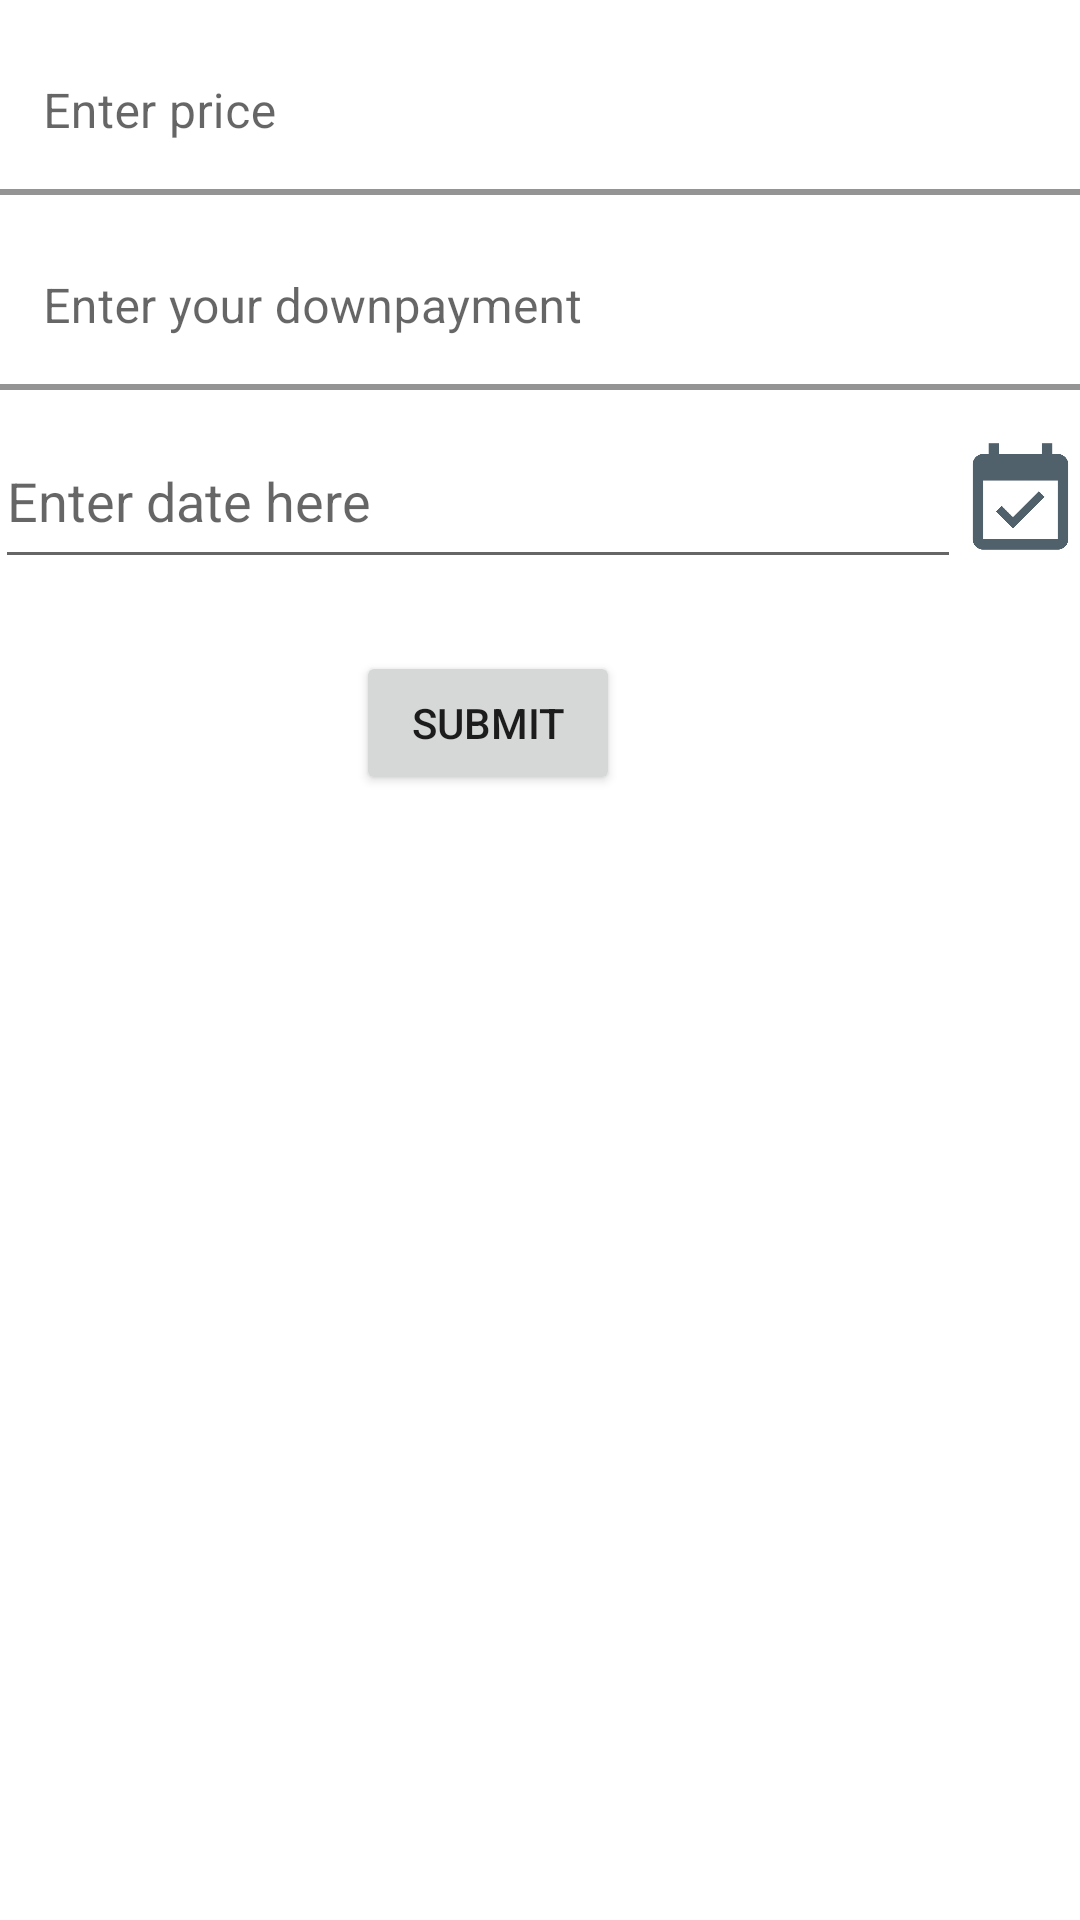

Produce the Android XML layout that renders to this screen, including the resource entries it uses.
<!-- AndroidManifest.xml: application theme Theme.Pebuplan -->
<!-- res/layout/fragment_calculate_goals.xml -->
<?xml version="1.0" encoding="utf-8"?>
<FrameLayout xmlns:android="http://schemas.android.com/apk/res/android"
    xmlns:app="http://schemas.android.com/apk/res-auto"
    xmlns:tools="http://schemas.android.com/tools"
    android:layout_width="match_parent"
    android:layout_height="match_parent"
    tools:context=".fragments.fgoal.CalculateGoals">

    <androidx.constraintlayout.widget.ConstraintLayout
        android:layout_width="match_parent"
        android:layout_height="match_parent">


        <com.google.android.material.textfield.TextInputLayout
            android:id="@+id/text_input_layout"
            android:layout_width="364dp"
            android:layout_height="55dp"
            android:layout_marginTop="10dp"
            android:layout_weight="0.8"
            android:hint="Enter price"
            app:boxBackgroundColor="@android:color/white"
            app:boxCornerRadiusBottomEnd="4dp"
            app:boxCornerRadiusBottomStart="4dp"
            app:boxCornerRadiusTopEnd="4dp"
            app:boxCornerRadiusTopStart="4dp"
            app:boxStrokeColor="@android:color/holo_green_dark"
            app:boxStrokeWidth="2dp"
            app:layout_constraintEnd_toEndOf="parent"
            app:layout_constraintStart_toStartOf="parent"
            app:layout_constraintTop_toTopOf="parent">

            <com.google.android.material.textfield.TextInputEditText
                android:id="@+id/home_edit_text"
                android:layout_width="match_parent"
                android:layout_height="wrap_content"
                android:inputType="number"
                android:textColor="@android:color/black" />

        </com.google.android.material.textfield.TextInputLayout>

        <com.google.android.material.textfield.TextInputLayout
            android:id="@+id/text_input_layout_2"
            android:layout_width="364dp"
            android:layout_height="55dp"
            android:layout_marginTop="10dp"
            android:layout_weight="0.8"
            android:hint="Enter your downpayment"
            app:boxBackgroundColor="@android:color/white"
            app:boxCornerRadiusBottomEnd="4dp"
            app:boxCornerRadiusBottomStart="4dp"
            app:boxCornerRadiusTopEnd="4dp"
            app:boxCornerRadiusTopStart="4dp"
            app:boxStrokeColor="@android:color/holo_green_dark"
            app:boxStrokeWidth="2dp"
            app:layout_constraintEnd_toEndOf="@+id/text_input_layout"
            app:layout_constraintStart_toStartOf="@+id/text_input_layout"
            app:layout_constraintTop_toBottomOf="@+id/text_input_layout">

            <com.google.android.material.textfield.TextInputEditText
                android:id="@+id/downpayment_edit_text"
                android:layout_width="match_parent"
                android:layout_height="wrap_content"
                android:inputType="number"
                android:textColor="@android:color/black" />

        </com.google.android.material.textfield.TextInputLayout>

        <EditText
            android:id="@+id/date_edit_text"
            android:layout_width="322dp"
            android:layout_height="55dp"
            android:layout_marginTop="8dp"
            android:ems="10"
            android:hint="Enter date here"
            android:inputType="date"
            app:layout_constraintEnd_toEndOf="@+id/text_input_layout_2"
            app:layout_constraintHorizontal_bias="0.0"
            app:layout_constraintStart_toStartOf="@+id/text_input_layout_2"
            app:layout_constraintTop_toBottomOf="@+id/text_input_layout_2" />

        <ImageView
            android:id="@+id/date_image"
            android:layout_width="49dp"
            android:layout_height="37dp"
            android:src="@drawable/date_icon"
            app:layout_constraintBottom_toBottomOf="@+id/date_edit_text"
            app:layout_constraintEnd_toEndOf="parent"
            app:layout_constraintStart_toEndOf="@+id/date_edit_text"
            app:layout_constraintTop_toTopOf="@+id/date_edit_text" />

        <Button
            android:id="@+id/submit_btn"
            android:layout_width="wrap_content"
            android:layout_height="wrap_content"
            android:layout_marginTop="24dp"
            android:text="Submit"
            app:layout_constraintEnd_toEndOf="@+id/date_edit_text"
            app:layout_constraintHorizontal_bias="0.515"
            app:layout_constraintStart_toStartOf="@+id/date_edit_text"
            app:layout_constraintTop_toBottomOf="@+id/date_edit_text" />


    </androidx.constraintlayout.widget.ConstraintLayout>
</FrameLayout>
<!-- resources referenced by this layout -->
<resources>
  <!-- drawable date_icon: png bitmap (drawable, 7809 bytes) -->
  <style name="Theme.Pebuplan" parent="Theme.MaterialComponents.DayNight.NoActionBar">
          
          <item name="colorPrimary">@color/purple_500</item>
          <item name="colorPrimaryVariant">@color/purple_700</item>
          <item name="colorOnPrimary">@color/white</item>
          
          <item name="colorSecondary">@color/teal_200</item>
          <item name="colorSecondaryVariant">@color/teal_700</item>
          <item name="colorOnSecondary">@color/black</item>
          
          <item name="android:statusBarColor">?attr/colorPrimaryVariant</item>
  
          
      </style>
  <color name="purple_500">#35b276</color>
  <color name="purple_700">#41A545</color>
  <color name="white">#FFFFFFFF</color>
  <color name="teal_200">#FF03DAC5</color>
  <color name="teal_700">#FF018786</color>
  <color name="black">#FF000000</color>
</resources>
